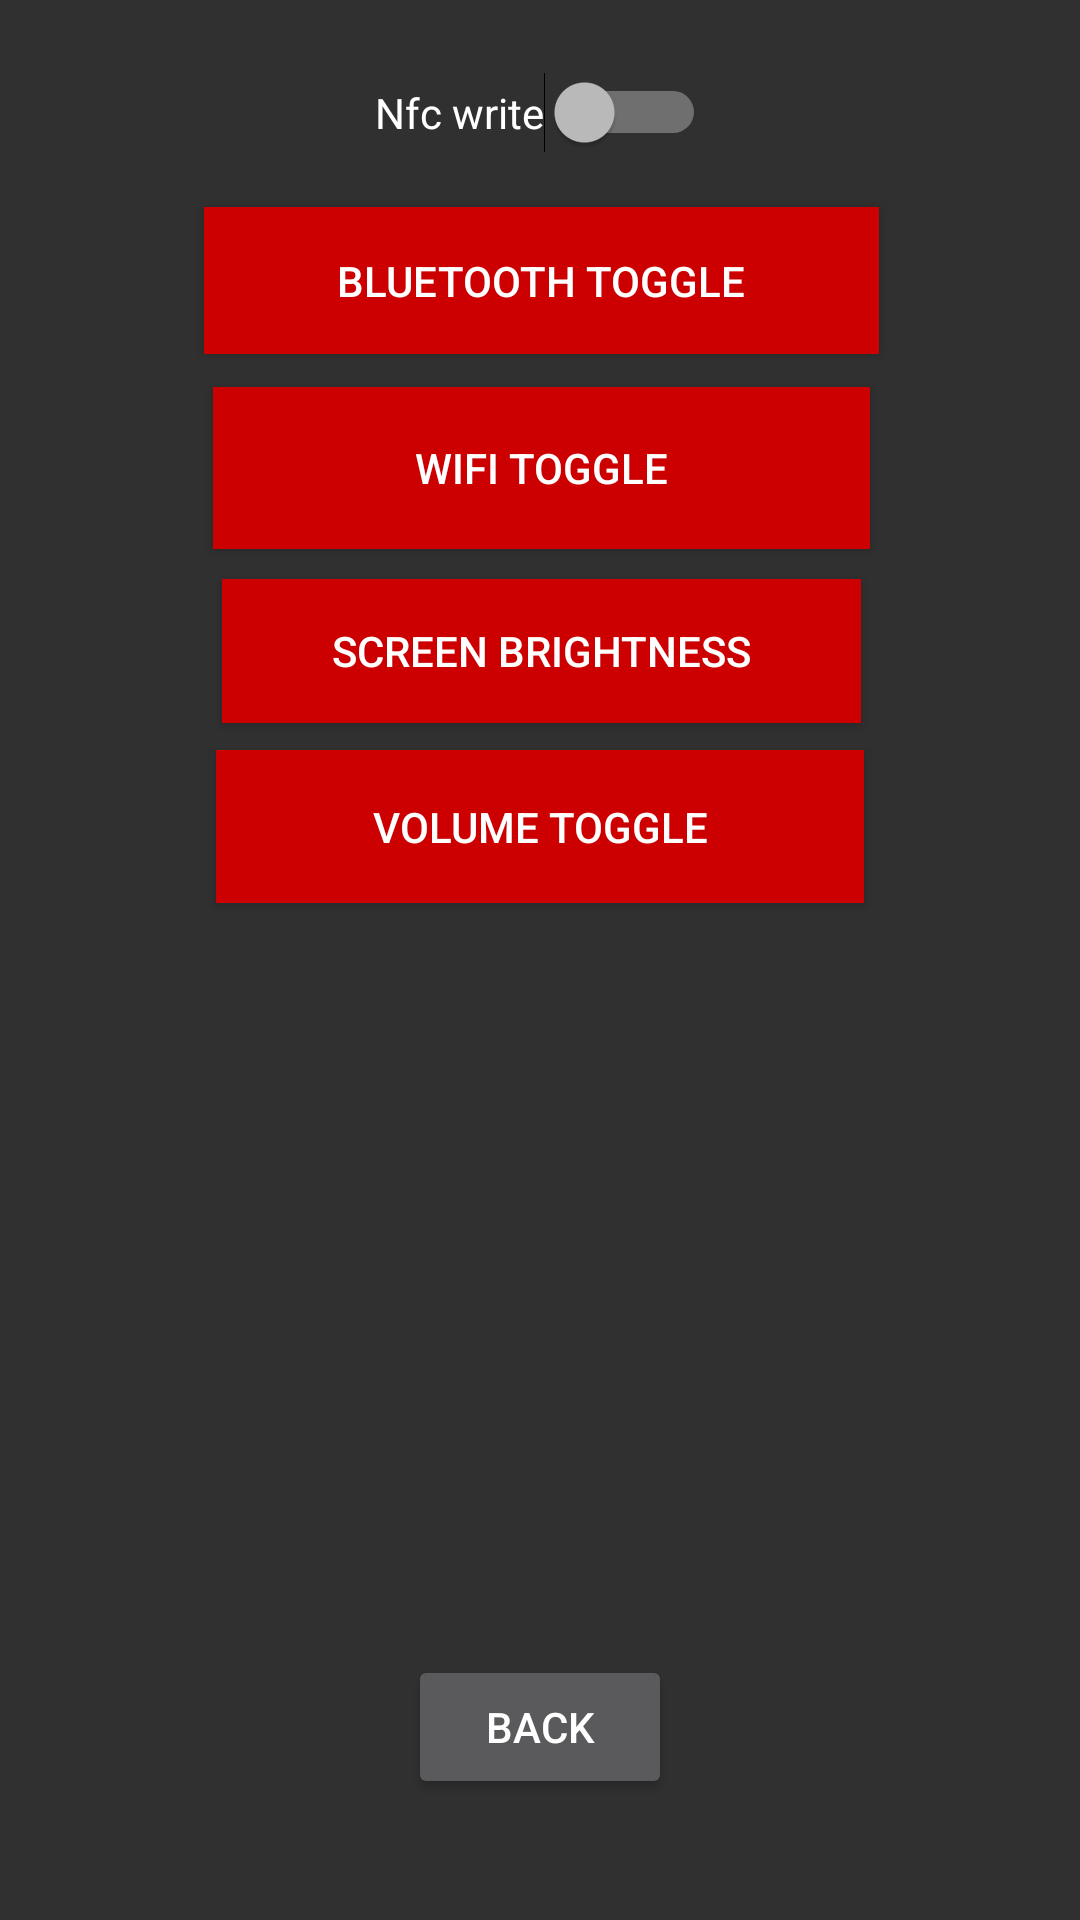

Layout XML and referenced resources for this Android screen:
<!-- AndroidManifest.xml: application theme AppTheme -->
<!-- res/layout/content_second.xml -->
<?xml version="1.0" encoding="utf-8"?>
<android.support.constraint.ConstraintLayout xmlns:android="http://schemas.android.com/apk/res/android"
    xmlns:app="http://schemas.android.com/apk/res-auto"
    xmlns:tools="http://schemas.android.com/tools"
    android:layout_width="match_parent"
    android:layout_height="match_parent"
    app:layout_behavior="@string/appbar_scrolling_view_behavior"
    tools:context="com.example.flavius6.nfcprofiles.SecondActivity"
    tools:showIn="@layout/activity_second">

    <Button
        android:id="@+id/buttonBlueToothToggle"
        android:layout_width="225dp"
        android:layout_height="49dp"
        android:layout_marginEnd="8dp"
        android:layout_marginLeft="8dp"
        android:layout_marginRight="8dp"
        android:layout_marginStart="8dp"
        android:layout_marginTop="18dp"
        android:background="@android:color/holo_red_dark"
        android:onClick="ButonBluetooth"
        android:text="Bluetooth toggle"
        android:textColor="@android:color/background_light"
        app:layout_constraintHorizontal_bias="0.503"
        app:layout_constraintLeft_toLeftOf="parent"
        app:layout_constraintRight_toRightOf="parent"
        app:layout_constraintTop_toBottomOf="@+id/nfcToggleAction" />

    <Switch
        android:id="@+id/nfcToggleAction"
        android:layout_width="wrap_content"
        android:layout_height="wrap_content"
        android:text="Nfc write"
        android:layout_marginLeft="8dp"
        app:layout_constraintLeft_toLeftOf="parent"
        android:layout_marginRight="8dp"
        app:layout_constraintRight_toRightOf="parent"
        app:layout_constraintTop_toTopOf="parent"
        android:layout_marginTop="24dp"
        android:layout_marginStart="8dp"
        android:layout_marginEnd="8dp" />

    <Button
        android:id="@+id/buttonWifiToggle"
        android:layout_width="219dp"
        android:layout_height="54dp"
        android:layout_marginLeft="8dp"
        android:layout_marginRight="8dp"
        android:layout_marginTop="11dp"
        android:background="@android:color/holo_red_dark"
        android:onClick="ButonWifi"
        android:text="Wifi toggle"
        android:textColor="@android:color/background_light"
        app:layout_constraintLeft_toLeftOf="parent"
        app:layout_constraintRight_toRightOf="parent"
        app:layout_constraintTop_toBottomOf="@+id/buttonBlueToothToggle"
        android:layout_marginStart="8dp"
        android:layout_marginEnd="8dp"
        app:layout_constraintHorizontal_bias="0.503" />

    <Button
        android:id="@+id/buttonScreenBrightness"
        android:layout_width="213dp"
        android:layout_height="48dp"
        android:layout_marginLeft="8dp"
        android:layout_marginRight="8dp"
        android:layout_marginTop="10dp"
        android:background="@android:color/holo_red_dark"
        android:onClick="ButonLuminozitate"
        android:text="Screen Brightness"
        android:textColor="@android:color/background_light"
        app:layout_constraintHorizontal_bias="0.503"
        app:layout_constraintLeft_toLeftOf="parent"
        app:layout_constraintRight_toRightOf="parent"
        app:layout_constraintTop_toBottomOf="@+id/buttonWifiToggle"
        android:layout_marginStart="8dp"
        android:layout_marginEnd="8dp" />

    <Button
        android:id="@+id/buttonVolume"
        android:layout_width="216dp"
        android:layout_height="51dp"
        android:layout_marginLeft="8dp"
        android:layout_marginRight="8dp"
        android:layout_marginTop="9dp"
        android:background="@android:color/holo_red_dark"
        android:onClick="ButonVolume"
        android:text="Volume Toggle"
        android:textColor="@android:color/background_light"
        app:layout_constraintLeft_toLeftOf="parent"
        app:layout_constraintRight_toRightOf="parent"
        app:layout_constraintTop_toBottomOf="@+id/buttonScreenBrightness"
        android:layout_marginStart="8dp"
        android:layout_marginEnd="8dp" />

    <Button
        android:id="@+id/Terminate"
        android:layout_width="wrap_content"
        android:layout_height="wrap_content"
        android:layout_marginBottom="8dp"
        android:layout_marginLeft="8dp"
        android:layout_marginRight="8dp"
        android:layout_marginTop="8dp"
        android:onClick="ButonTerminate"
        android:text="Back"
        app:layout_constraintBottom_toBottomOf="parent"
        app:layout_constraintLeft_toLeftOf="parent"
        app:layout_constraintRight_toRightOf="parent"
        app:layout_constraintTop_toBottomOf="@+id/buttonVolume"
        app:layout_constraintVertical_bias="0.883" />

</android.support.constraint.ConstraintLayout>
<!-- res/layout/activity_second.xml (included above) -->
<?xml version="1.0" encoding="utf-8"?>
<android.support.design.widget.CoordinatorLayout xmlns:android="http://schemas.android.com/apk/res/android"
    xmlns:app="http://schemas.android.com/apk/res-auto"
    xmlns:tools="http://schemas.android.com/tools"
    android:layout_width="match_parent"
    android:layout_height="match_parent"
    tools:context="com.example.flavius6.nfcprofiles.SecondActivity">

    <android.support.design.widget.AppBarLayout
        android:layout_width="match_parent"
        android:layout_height="wrap_content"
        android:theme="@style/AppTheme.AppBarOverlay">

        <android.support.v7.widget.Toolbar
            android:id="@+id/toolbar"
            android:layout_width="match_parent"
            android:layout_height="?attr/actionBarSize"
            android:background="?attr/colorPrimary"
            app:popupTheme="@style/AppTheme.PopupOverlay" />

    </android.support.design.widget.AppBarLayout>

    <include
        layout="@layout/content_second"
        android:layout_width="366dp"
        android:id="@+id/include" />

</android.support.design.widget.CoordinatorLayout>
<!-- resources referenced by this layout -->
<resources>
  <style name="AppTheme.AppBarOverlay" parent="ThemeOverlay.AppCompat.Dark.ActionBar" />
  <style name="AppTheme.PopupOverlay" parent="ThemeOverlay.AppCompat.Light" />
  <style name="AppTheme" parent="Theme.Design.NoActionBar">
          
          <item name="colorPrimary">@color/colorPrimary</item>
          <item name="colorPrimaryDark">@color/colorPrimaryDark</item>
          <item name="colorAccent">@color/colorAccent</item>
      </style>
  <color name="colorPrimary">#3f51b5</color>
  <color name="colorPrimaryDark">#303f9f</color>
  <color name="colorAccent">#567ff4</color>
</resources>
